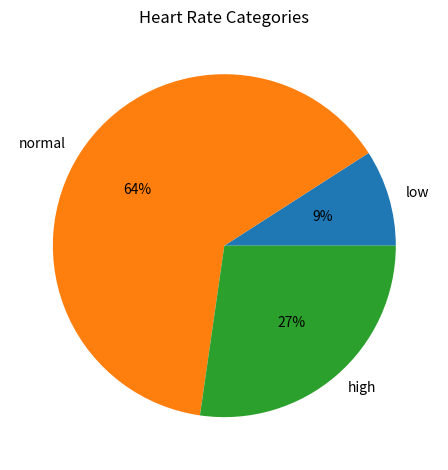

Here is the Python script that generated this plot:
import matplotlib.pyplot as plt
import numpy as np

#create a list of the heart rates and calculate the average.
heart_rates = [72, 60, 126, 85, 90, 59, 76, 131, 88, 121, 64] #create a list
ave_hr = sum(heart_rates)/len(heart_rates) #calculate average
print(f"\nThere are {len(heart_rates)} pieces of heart rate data.")
print(f"\nThe average heart rate is: {ave_hr} beats per minute.")

# find the number of each category and compare
low = [] #create lists for three categories
normal = []
high = []
for hr in heart_rates: #sort the data
    if hr < 60:
        low.append(hr)
    elif 60 <= hr <= 100:
        normal.append(hr)
    else:
        high.append(hr)
print(f"\nNumber of patients in each category:") #print the number of the heart rate data of each category
print(f"- Low (<60 bpm): {len(low)}")
print(f"- Normal (60-120 bpm): {len(normal)}")
print(f"- High (>120 bpm): {len(high)}")

#find the category which has the largest number of pieces of heart rate data.
category_counts = {"low": len(low), "normal": len(normal), "high": len(high)}
largest_category = max(category_counts, key=category_counts.get)
print(f"\nThe {largest_category} heart rate category contains the largest number of patients.")

# create pie chart which reports the number of patients in each heart rate category.
labels = 'low', 'normal', 'high'
numbers = [len(low), len(normal), len(high)]
plt.pie(numbers, labels=labels, autopct='%1.0f%%') #create the pie chart
plt.title('Heart Rate Categories') 
plt.tight_layout()
plt.show()
